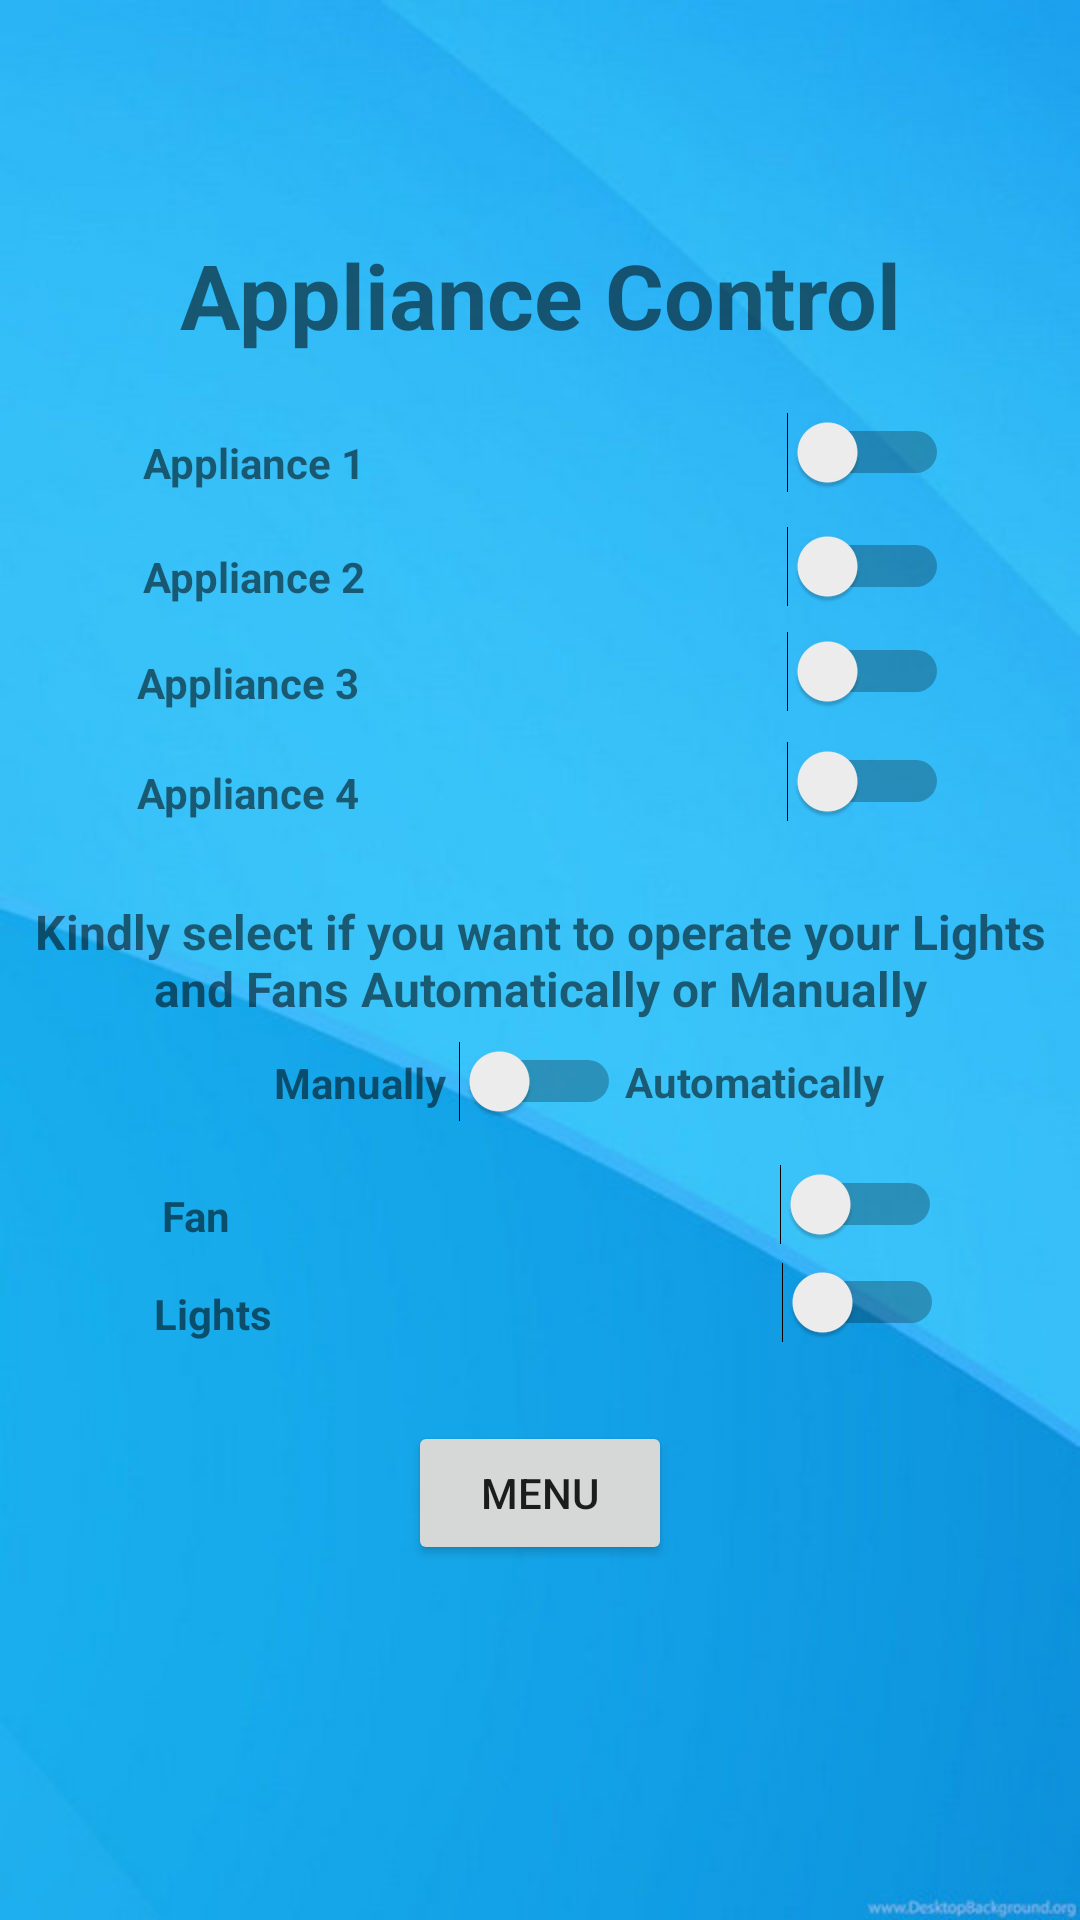

Write the Android layout XML for this screen, with the resource values it uses.
<!-- AndroidManifest.xml: application theme Theme.CommercialApplication -->
<!-- res/layout/activity_automation.xml -->
<?xml version="1.0" encoding="utf-8"?>
<android.support.constraint.ConstraintLayout xmlns:android="http://schemas.android.com/apk/res/android"
    xmlns:app="http://schemas.android.com/apk/res-auto"
    xmlns:tools="http://schemas.android.com/tools"
    android:layout_width="match_parent"
    android:layout_height="match_parent"
    android:background="@drawable/pro"
    tools:context=".AutomationActivity">

    <TextView
        android:id="@+id/textView7"
        android:layout_width="wrap_content"
        android:layout_height="wrap_content"
        android:text="Fan"
        android:textStyle="bold"
        app:layout_constraintBottom_toBottomOf="parent"
        app:layout_constraintEnd_toEndOf="parent"
        app:layout_constraintHorizontal_bias="0.16"
        app:layout_constraintStart_toStartOf="parent"
        app:layout_constraintTop_toTopOf="parent"
        app:layout_constraintVertical_bias="0.637" />

    <TextView
        android:id="@+id/textView8"
        android:layout_width="wrap_content"
        android:layout_height="wrap_content"
        android:text="Appliance 2"
        android:textStyle="bold"
        app:layout_constraintBottom_toBottomOf="parent"
        app:layout_constraintEnd_toEndOf="parent"
        app:layout_constraintHorizontal_bias="0.167"
        app:layout_constraintStart_toStartOf="parent"
        app:layout_constraintTop_toTopOf="parent"
        app:layout_constraintVertical_bias="0.294" />

    <TextView
        android:id="@+id/textView9"
        android:layout_width="wrap_content"
        android:layout_height="wrap_content"
        android:text="Appliance Control"
        android:textSize="30sp"
        android:textStyle="bold"
        app:layout_constraintBottom_toBottomOf="parent"
        app:layout_constraintEnd_toEndOf="parent"
        app:layout_constraintHorizontal_bias="0.503"
        app:layout_constraintStart_toStartOf="parent"
        app:layout_constraintTop_toTopOf="parent"
        app:layout_constraintVertical_bias="0.13" />

    <TextView
        android:id="@+id/textView10"
        android:layout_width="wrap_content"
        android:layout_height="wrap_content"
        android:text="Appliance 1"
        android:textStyle="bold"
        app:layout_constraintBottom_toBottomOf="parent"
        app:layout_constraintEnd_toEndOf="parent"
        app:layout_constraintHorizontal_bias="0.167"
        app:layout_constraintStart_toStartOf="parent"
        app:layout_constraintTop_toTopOf="parent"
        app:layout_constraintVertical_bias="0.233" />

    <TextView
        android:id="@+id/textView11"
        android:layout_width="wrap_content"
        android:layout_height="wrap_content"
        android:text="Manually"
        android:textStyle="bold"
        app:layout_constraintBottom_toBottomOf="parent"
        app:layout_constraintEnd_toEndOf="parent"
        app:layout_constraintHorizontal_bias="0.302"
        app:layout_constraintStart_toStartOf="parent"
        app:layout_constraintTop_toTopOf="parent"
        app:layout_constraintVertical_bias="0.566" />

    <TextView
        android:id="@+id/textView12"
        android:layout_width="wrap_content"
        android:layout_height="wrap_content"
        android:text="Kindly select if you want to operate your Lights and Fans Automatically or Manually"
        android:textAlignment="center"
        android:textSize="16sp"
        android:textStyle="bold"
        app:layout_constraintBottom_toBottomOf="parent"
        app:layout_constraintEnd_toEndOf="parent"
        app:layout_constraintStart_toStartOf="parent"
        app:layout_constraintTop_toTopOf="parent" />

    <TextView
        android:id="@+id/textView13"
        android:layout_width="wrap_content"
        android:layout_height="wrap_content"
        android:text="Automatically"
        android:textAlignment="center"
        android:textStyle="bold"
        app:layout_constraintBottom_toBottomOf="parent"
        app:layout_constraintEnd_toEndOf="parent"
        app:layout_constraintHorizontal_bias="0.761"
        app:layout_constraintStart_toStartOf="parent"
        app:layout_constraintTop_toTopOf="parent"
        app:layout_constraintVertical_bias="0.565" />

    <TextView
        android:id="@+id/textView14"
        android:layout_width="wrap_content"
        android:layout_height="wrap_content"
        android:text="Appliance 3"
        android:textStyle="bold"
        app:layout_constraintBottom_toBottomOf="parent"
        app:layout_constraintEnd_toEndOf="parent"
        app:layout_constraintHorizontal_bias="0.16"
        app:layout_constraintStart_toStartOf="parent"
        app:layout_constraintTop_toTopOf="parent"
        app:layout_constraintVertical_bias="0.351" />

    <TextView
        android:id="@+id/textView15"
        android:layout_width="wrap_content"
        android:layout_height="wrap_content"
        android:text="Appliance 4"
        android:textStyle="bold"
        app:layout_constraintBottom_toBottomOf="parent"
        app:layout_constraintEnd_toEndOf="parent"
        app:layout_constraintHorizontal_bias="0.16"
        app:layout_constraintStart_toStartOf="parent"
        app:layout_constraintTop_toTopOf="parent"
        app:layout_constraintVertical_bias="0.41000003" />

    <TextView
        android:id="@+id/textView16"
        android:layout_width="wrap_content"
        android:layout_height="wrap_content"
        android:text="Lights"
        android:textStyle="bold"
        app:layout_constraintBottom_toBottomOf="parent"
        app:layout_constraintEnd_toEndOf="parent"
        app:layout_constraintHorizontal_bias="0.16"
        app:layout_constraintStart_toStartOf="parent"
        app:layout_constraintTop_toTopOf="parent"
        app:layout_constraintVertical_bias="0.69" />

    <Switch
        android:id="@+id/s2"
        android:layout_width="wrap_content"
        android:layout_height="wrap_content"
        app:layout_constraintBottom_toBottomOf="parent"
        app:layout_constraintEnd_toEndOf="parent"
        app:layout_constraintHorizontal_bias="0.857"
        app:layout_constraintStart_toStartOf="parent"
        app:layout_constraintTop_toTopOf="parent"
        app:layout_constraintVertical_bias="0.286" />

    <Switch
        android:id="@+id/s1"
        android:layout_width="wrap_content"
        android:layout_height="wrap_content"
        app:layout_constraintBottom_toBottomOf="parent"
        app:layout_constraintEnd_toEndOf="parent"
        app:layout_constraintHorizontal_bias="0.857"
        app:layout_constraintStart_toStartOf="parent"
        app:layout_constraintTop_toTopOf="parent"
        app:layout_constraintVertical_bias="0.224" />

    <Switch
        android:id="@+id/s4"
        android:layout_width="wrap_content"
        android:layout_height="wrap_content"
        app:layout_constraintBottom_toBottomOf="parent"
        app:layout_constraintEnd_toEndOf="parent"
        app:layout_constraintHorizontal_bias="0.857"
        app:layout_constraintStart_toStartOf="parent"
        app:layout_constraintTop_toTopOf="parent"
        app:layout_constraintVertical_bias="0.403" />

    <Switch
        android:id="@+id/s3"
        android:layout_width="wrap_content"
        android:layout_height="wrap_content"
        app:layout_constraintBottom_toBottomOf="parent"
        app:layout_constraintEnd_toEndOf="parent"
        app:layout_constraintHorizontal_bias="0.857"
        app:layout_constraintStart_toStartOf="parent"
        app:layout_constraintTop_toTopOf="parent"
        app:layout_constraintVertical_bias="0.343" />

    <Switch
        android:id="@+id/s7"
        android:layout_width="wrap_content"
        android:layout_height="wrap_content"
        app:layout_constraintBottom_toBottomOf="parent"
        app:layout_constraintEnd_toEndOf="parent"
        app:layout_constraintHorizontal_bias="0.852"
        app:layout_constraintStart_toStartOf="parent"
        app:layout_constraintTop_toTopOf="parent"
        app:layout_constraintVertical_bias="0.686" />

    <Switch
        android:id="@+id/s5"
        android:layout_width="wrap_content"
        android:layout_height="wrap_content"
        app:layout_constraintBottom_toBottomOf="parent"
        app:layout_constraintEnd_toEndOf="parent"
        app:layout_constraintStart_toStartOf="parent"
        app:layout_constraintTop_toTopOf="parent"
        app:layout_constraintVertical_bias="0.566" />

    <Switch
        android:id="@+id/s6"
        android:layout_width="wrap_content"
        android:layout_height="wrap_content"
        app:layout_constraintBottom_toBottomOf="parent"
        app:layout_constraintEnd_toEndOf="parent"
        app:layout_constraintHorizontal_bias="0.85"
        app:layout_constraintStart_toStartOf="parent"
        app:layout_constraintTop_toTopOf="parent"
        app:layout_constraintVertical_bias="0.633" />

    <Button
        android:id="@+id/bMenu"
        android:layout_width="wrap_content"
        android:layout_height="wrap_content"
        android:text="Menu"
        app:layout_constraintBottom_toBottomOf="parent"
        app:layout_constraintEnd_toEndOf="parent"
        app:layout_constraintStart_toStartOf="parent"
        app:layout_constraintTop_toTopOf="parent"
        app:layout_constraintVertical_bias="0.8" />

</android.support.constraint.ConstraintLayout>
<!-- resources referenced by this layout -->
<resources>
  <!-- drawable pro: png bitmap (drawable-v24, 135783 bytes) -->
  <style name="Theme.CommercialApplication" parent="Theme.AppCompat.Light.DarkActionBar">
          
          <item name="colorPrimary">@color/purple_500</item>
          <item name="colorPrimaryDark">@color/purple_700</item>
          <item name="colorAccent">@color/teal_200</item>
          
      </style>
  <!-- not gathered from this repository: default colours our renderer supplied (Android Studio template values) -->
  <color name="purple_500">#FF6200EE</color>
  <color name="purple_700">#FF3700B3</color>
  <color name="teal_200">#FF03DAC5</color>
</resources>
